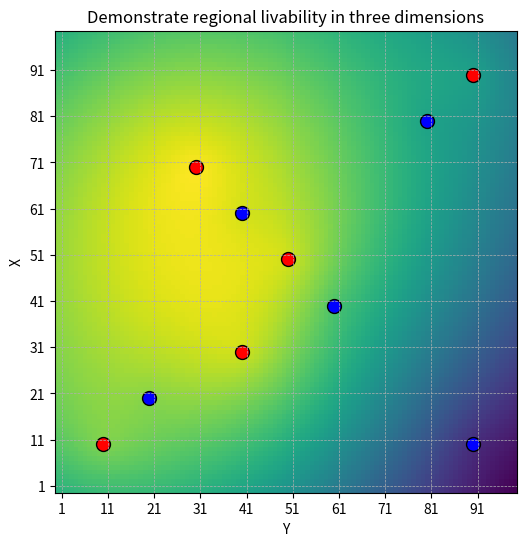
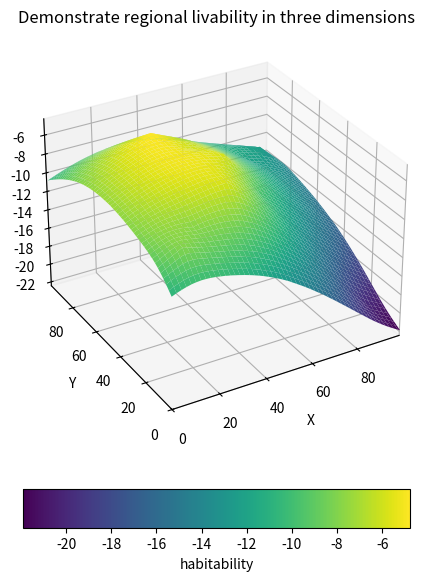

The script that saved these images, in order:
import numpy as np
import matplotlib.pyplot as plt
import math
from mpl_toolkits.mplot3d import Axes3D


mapp=[[0]*100 for i in range(100)]
'''
print("请输入极端天气概率")
p=float(input())
print("请输入利润率")
r=float(input())
'''
p=[[0]*100 for _ in range(100)]
for i in range(100):
    for  j in range(100):
        if i<50 and j<50:
            p[i][j]=0.1
        elif i>=50 and j>=50:
            p[i][j]=0.4
        elif i>=50 and j<50:
            p[i][j]=0.2
        else:
            p[i][j]=0.2

r=[[0]*100 for _ in range(100)]
for i in range(100):
    for j in range(100):
        if (i==40 or i==50) and (j==50 or j== 60 or j==70):
            r[i][j]=4
        else:
             r[i][j]=3.76


z = [(10, 10), (30, 40), (50, 50), (70, 30), (90, 90)]  # 基础设置位置
m = [(20, 20), (40, 60), (60, 40), (80, 80), (10, 90)]  # 极端天气位置

'''
print("请输入公共措施位置，x、y中间用空格区分,输入'E'结束")
z=[]
k=input()
while k!='E':
    x,y=map(int,k.split())
    z.append((x,y))
    k=input()

print("请输入极端天气坐标，x、y中间用空格区分,输入'E'结束")
m=[]
k=input()
while k!='E':
    x,y=map(int,k.split())
    m.append((x,y))
    k=input()
'''    

def D(point1,point2):
    x1,y1=point1#解包
    x2,y2=point2
    d=math.sqrt((x1-x2)**2+(y1-y2)**2)
    return d
    
def Dinfructure(point):
    s=0
    for i in range(len(z)):
        s+=D(point,z[i])
    return s/4

def Dhazurd(point):
    s=0
    for i in range(len(m)):
        s+=D(point,m[i])
    return s/len(m)

def Y(point):
    x,y=point
    pp=p[x][y]
    rr=r[x][y]
    s=-0.4*Dinfructure(point)+0.3*Dhazurd(point)-0.2*pp+0.1*rr
    return s

maxk=-float('inf')
maxx=-float('inf')
maxy=-float('inf')
for i in range(100):
    for j in range(100):
        k=Y((i,j))
        mapp[i][j]=round(k,2)
        if k>maxk and (i,j) not in z:
            maxk=k
            maxx=i
            maxy=j

output='\n'.join(' '.join(map(str,row))for row in mapp)
print(output)
print("except the stations,schools...")
print("the x of max is %d"%(maxx))
print()
print("the y of max is %d"%(maxy))


mapp = np.array(mapp)

# 创建热力图
plt.figure(figsize=(8, 6))
plt.imshow(mapp, cmap='viridis', interpolation='nearest')

# 添加颜色条
#plt.colorbar(label='Value')


# 添加基础设施位置，用红色点标记
infrastructure_x, infrastructure_y = zip(*z)
plt.scatter(infrastructure_y, infrastructure_x, color='red', label='Infrastructure', edgecolors='black', s=100)

# 添加极端天气位置，用蓝色点标记
extreme_weather_x, extreme_weather_y = zip(*m)
plt.scatter(extreme_weather_y, extreme_weather_x, color='blue', label='Extreme Weather', edgecolors='black', s=100)



# 反转 y 轴，使原点 (0, 0) 出现在左上角
plt.gca().invert_yaxis()


# 设置轴标签和标题
plt.title("Demonstrate regional livability in three dimensions")
plt.xlabel("Y")
plt.ylabel("X")

# 显示网格
plt.xticks(range(1,101,10))
plt.yticks(range(1,101,10))
plt.grid(visible=True, which='both', linestyle='--', linewidth=0.5)

# 显示图像
plt.show()



'''3D
mapp = np.array(mapp)

# 创建坐标网格
x, y = np.meshgrid(range(mapp.shape[1]), range(mapp.shape[0]))
z = np.zeros_like(x)  # 底部为 0
dx = dy = 0.8         # 柱宽
dz = mapp.ravel()     # mapp 的值作为柱子的高度

# 绘制三维柱状图
fig = plt.figure(figsize=(10, 7))
ax = fig.add_subplot(111, projection='3d')
ax.bar3d(x.ravel(), y.ravel(), z.ravel(), dx, dy, dz, shade=True, cmap='viridis')

# 设置轴标签
ax.set_xlabel("X")
ax.set_ylabel("Y")
ax.set_zlabel("habitability")

plt.title("habitability")
plt.show()
'''

mapp = np.array(mapp)

# 曲面图展示
fig = plt.figure(figsize=(10, 7))
ax = fig.add_subplot(111, projection='3d')
x,y= np.meshgrid(range(1,101), range(1,101))
#从1开始


# 绘制曲面
surf = ax.plot_surface(x, y, mapp, cmap='viridis')

# 添加颜色条并设置为水平
cbar = fig.colorbar(surf, ax=ax, shrink=0.5, aspect=10, orientation='horizontal', pad=0.1)

# 设置颜色条标签
cbar.set_label('habitability')

# 设置轴标签
ax.set_xlabel("X")
ax.set_ylabel("Y")
#ax.set_zlabel("habitability")


# 设置坐标范围，使 (0, 0) 显示在靠近的位置
ax.set_xlim(0, 99)
ax.set_ylim(0, 99)

# 设置视角（可调整以获得更好的效果）
ax.view_init(elev=30, azim=-120)  # elev 是仰角，azim 是方位角


plt.title("Demonstrate regional livability in three dimensions")
plt.show()
